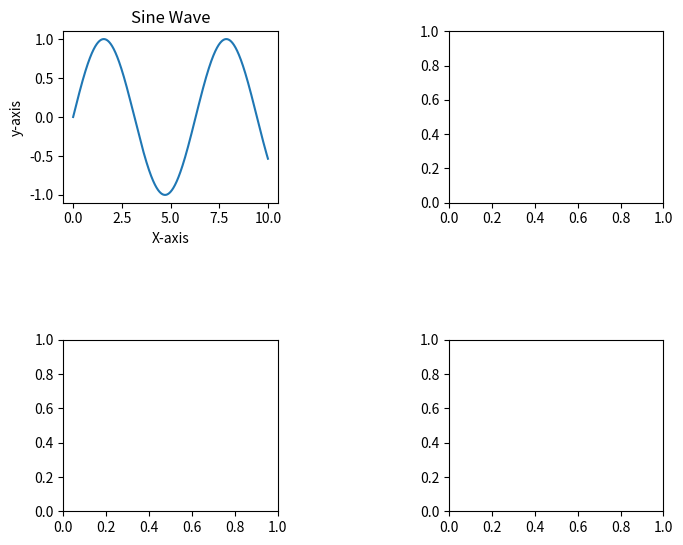

Source code (Python):
"""
    如果作用与axes 清除子图内容

    如果作用与figure  清除图形窗口的内容

"""

from matplotlib import pyplot as plt
import numpy as np

# 创建数据
x = np.arange(0,10,0.01)
y = np.sin(x)

fig, axes = plt. subplots ( 2,  2, figsize=(10,8))

#第一个子图
axes[0][0].plot(x,y)
axes [0] [0].set_title('Sine Wave' )
axes[0] [0].set_xlabel ('X-axis')
axes[0][0].set_ylabel('y-axis')

fig.subplots_adjust(left=0.2,right=0.8,top=0.8,bottom=0.2,wspace=0.8,hspace=0.8)

# axes[0] [0]. clear()
fig.clear()

plt. show()
